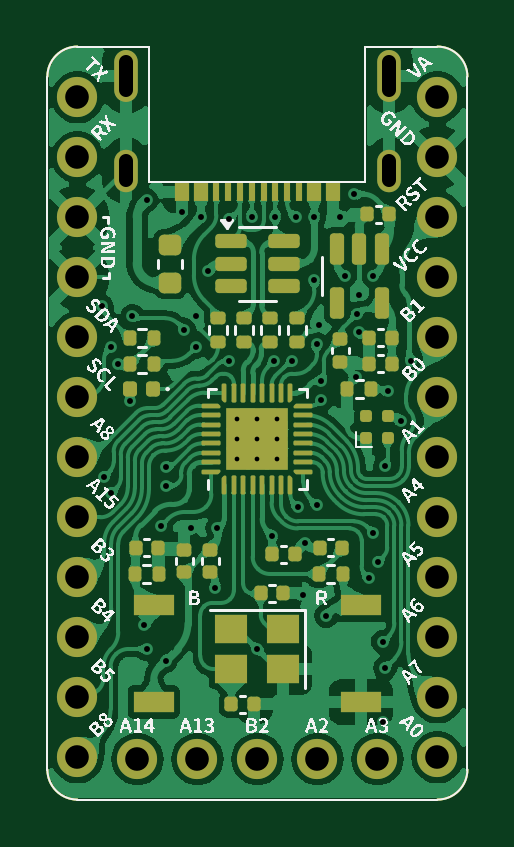
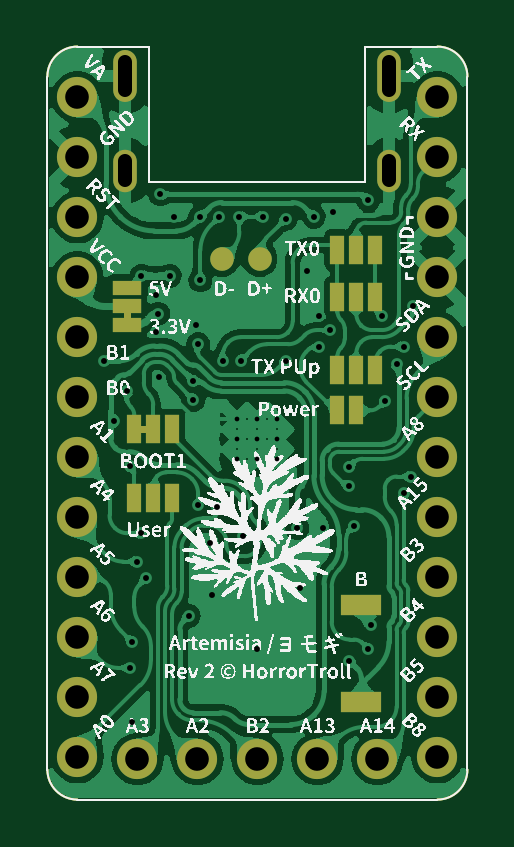
Circuit board: 10 layer files. Board 17.8 x 31.9 mm.
- bottom_copper: artemisia-B_Cu.gbl (159613 bytes)
- bottom_mask: artemisia-B_Mask.gbs (3307 bytes)
- paste: artemisia-B_Paste.gbp (1204 bytes)
- bottom_silk: artemisia-B_Silkscreen.gbo (284698 bytes)
- outline: artemisia-Edge_Cuts.gm1 (1092 bytes)
- top_copper: artemisia-F_Cu.gtl (231721 bytes)
- top_mask: artemisia-F_Mask.gts (9772 bytes)
- paste: artemisia-F_Paste.gtp (13443 bytes)
- top_silk: artemisia-F_Silkscreen.gto (129585 bytes)
- drill: artemisia.drl (1872 bytes)

=== bottom_copper: artemisia-B_Cu.gbl (159613 bytes, source omitted) ===
=== bottom_mask: artemisia-B_Mask.gbs ===
G04 #@! TF.GenerationSoftware,KiCad,Pcbnew,8.0.0*
G04 #@! TF.CreationDate,2024-04-25T17:25:40+07:00*
G04 #@! TF.ProjectId,artemisia,61727465-6d69-4736-9961-2e6b69636164,2*
G04 #@! TF.SameCoordinates,Original*
G04 #@! TF.FileFunction,Soldermask,Bot*
G04 #@! TF.FilePolarity,Negative*
%FSLAX46Y46*%
G04 Gerber Fmt 4.6, Leading zero omitted, Abs format (unit mm)*
G04 Created by KiCad (PCBNEW 8.0.0) date 2024-04-25 17:25:40*
%MOMM*%
%LPD*%
G01*
G04 APERTURE LIST*
G04 Aperture macros list*
%AMFreePoly0*
4,1,5,0.300000,-0.600000,-0.300000,-0.600000,-0.300000,0.600000,0.300000,0.600000,0.300000,-0.600000,0.300000,-0.600000,$1*%
G04 Aperture macros list end*
%ADD10FreePoly0,90.000000*%
%ADD11R,1.200000X0.600000*%
%ADD12FreePoly0,180.000000*%
%ADD13R,0.600000X1.200000*%
%ADD14O,1.000000X2.200000*%
%ADD15O,1.000000X1.800000*%
%ADD16C,1.700000*%
%ADD17R,1.700000X0.900000*%
%ADD18C,1.000000*%
%ADD19FreePoly0,0.000000*%
G04 #@! TA.AperFunction,Profile*
%ADD20C,0.100000*%
G04 #@! TD*
G04 APERTURE END LIST*
G36*
X14250000Y-11150000D02*
G01*
X14550000Y-11150000D01*
X14550000Y-11650000D01*
X14250000Y-11650000D01*
X14250000Y-11150000D01*
G37*
G36*
X13450000Y-16350000D02*
G01*
X13950000Y-16350000D01*
X13950000Y-16050000D01*
X13450000Y-16050000D01*
X13450000Y-16350000D01*
G37*
D10*
X14400000Y-11800000D03*
D11*
X14400000Y-11000000D03*
D10*
X14400000Y-10200000D03*
D12*
X14100000Y-16200000D03*
D13*
X13300000Y-16200000D03*
D12*
X12500000Y-16200000D03*
X5500000Y-10600000D03*
D13*
X4700000Y-10600000D03*
D12*
X3900000Y-10600000D03*
X5500000Y-13700000D03*
D13*
X4700000Y-13700000D03*
D12*
X3900000Y-13700000D03*
X5500000Y-8600000D03*
D13*
X4700000Y-8600000D03*
D12*
X3900000Y-8600000D03*
D14*
X3328000Y-1250474D03*
D15*
X3328000Y-5250474D03*
D14*
X14478000Y-1250474D03*
D15*
X14478000Y-5250474D03*
D16*
X3810000Y-30162500D03*
X6350000Y-30162500D03*
X8890000Y-30162500D03*
X11430000Y-30162500D03*
X13970000Y-30162500D03*
D17*
X4500000Y-23650000D03*
X4500000Y-27750000D03*
D16*
X1270000Y-2146300D03*
X1270000Y-4686300D03*
X1270000Y-7226300D03*
X1270000Y-9766300D03*
X1270000Y-12306300D03*
X1270000Y-14846300D03*
X1270000Y-17386300D03*
X1270000Y-19926300D03*
X1270000Y-22466300D03*
X1270000Y-25006300D03*
X1270000Y-27546300D03*
X1270000Y-30086300D03*
D18*
X8800000Y-9000000D03*
D16*
X16510000Y-2146300D03*
X16510000Y-4686300D03*
X16510000Y-7226300D03*
X16510000Y-9766300D03*
X16510000Y-12306300D03*
X16510000Y-14846300D03*
X16510000Y-17386300D03*
X16510000Y-19926300D03*
X16510000Y-22466300D03*
X16510000Y-25006300D03*
X16510000Y-27546300D03*
X16510000Y-30086300D03*
D19*
X12500000Y-19100000D03*
D13*
X13300000Y-19100000D03*
D19*
X14100000Y-19100000D03*
D18*
X10400000Y-9000000D03*
D13*
X5500000Y-15400000D03*
X4700000Y-15400000D03*
D20*
X0Y-1270000D02*
X0Y-30607000D01*
X16510000Y0D02*
G75*
G02*
X17780000Y-1270000I0J-1270000D01*
G01*
X13462000Y-5711600D02*
X4318000Y-5711600D01*
X1270000Y-31877000D02*
G75*
G02*
X0Y-30607000I-3J1269997D01*
G01*
X0Y-1270000D02*
G75*
G02*
X1270000Y0I1270000J0D01*
G01*
X17780000Y-1270000D02*
X17780000Y-30607000D01*
X4318000Y-5711600D02*
X4318000Y0D01*
X13462000Y0D02*
X16510000Y0D01*
X1270000Y0D02*
X4318000Y0D01*
X1270000Y-31877000D02*
X16510000Y-31877000D01*
X13462000Y0D02*
X13462000Y-5711600D01*
X17780000Y-30607000D02*
G75*
G02*
X16510000Y-31877000I-1270000J0D01*
G01*
M02*

=== paste: artemisia-B_Paste.gbp ===
G04 #@! TF.GenerationSoftware,KiCad,Pcbnew,8.0.0*
G04 #@! TF.CreationDate,2024-04-25T17:25:40+07:00*
G04 #@! TF.ProjectId,artemisia,61727465-6d69-4736-9961-2e6b69636164,2*
G04 #@! TF.SameCoordinates,Original*
G04 #@! TF.FileFunction,Paste,Bot*
G04 #@! TF.FilePolarity,Positive*
%FSLAX46Y46*%
G04 Gerber Fmt 4.6, Leading zero omitted, Abs format (unit mm)*
G04 Created by KiCad (PCBNEW 8.0.0) date 2024-04-25 17:25:40*
%MOMM*%
%LPD*%
G01*
G04 APERTURE LIST*
%ADD10R,1.700000X0.900000*%
G04 #@! TA.AperFunction,Profile*
%ADD11C,0.100000*%
G04 #@! TD*
G04 APERTURE END LIST*
D10*
X4500000Y-23650000D03*
X4500000Y-27750000D03*
D11*
X0Y-1270000D02*
X0Y-30607000D01*
X16510000Y0D02*
G75*
G02*
X17780000Y-1270000I0J-1270000D01*
G01*
X13462000Y-5711600D02*
X4318000Y-5711600D01*
X1270000Y-31877000D02*
G75*
G02*
X0Y-30607000I-3J1269997D01*
G01*
X0Y-1270000D02*
G75*
G02*
X1270000Y0I1270000J0D01*
G01*
X17780000Y-1270000D02*
X17780000Y-30607000D01*
X4318000Y-5711600D02*
X4318000Y0D01*
X13462000Y0D02*
X16510000Y0D01*
X1270000Y0D02*
X4318000Y0D01*
X1270000Y-31877000D02*
X16510000Y-31877000D01*
X13462000Y0D02*
X13462000Y-5711600D01*
X17780000Y-30607000D02*
G75*
G02*
X16510000Y-31877000I-1270000J0D01*
G01*
M02*

=== bottom_silk: artemisia-B_Silkscreen.gbo (284698 bytes, source omitted) ===
=== outline: artemisia-Edge_Cuts.gm1 ===
G04 #@! TF.GenerationSoftware,KiCad,Pcbnew,8.0.0*
G04 #@! TF.CreationDate,2024-04-25T17:25:40+07:00*
G04 #@! TF.ProjectId,artemisia,61727465-6d69-4736-9961-2e6b69636164,2*
G04 #@! TF.SameCoordinates,Original*
G04 #@! TF.FileFunction,Profile,NP*
%FSLAX46Y46*%
G04 Gerber Fmt 4.6, Leading zero omitted, Abs format (unit mm)*
G04 Created by KiCad (PCBNEW 8.0.0) date 2024-04-25 17:25:40*
%MOMM*%
%LPD*%
G01*
G04 APERTURE LIST*
G04 #@! TA.AperFunction,Profile*
%ADD10C,0.100000*%
G04 #@! TD*
G04 APERTURE END LIST*
D10*
X0Y-1270000D02*
X0Y-30607000D01*
X16510000Y0D02*
G75*
G02*
X17780000Y-1270000I0J-1270000D01*
G01*
X13462000Y-5711600D02*
X4318000Y-5711600D01*
X1270000Y-31877000D02*
G75*
G02*
X0Y-30607000I-3J1269997D01*
G01*
X0Y-1270000D02*
G75*
G02*
X1270000Y0I1270000J0D01*
G01*
X17780000Y-1270000D02*
X17780000Y-30607000D01*
X4318000Y-5711600D02*
X4318000Y0D01*
X13462000Y0D02*
X16510000Y0D01*
X1270000Y0D02*
X4318000Y0D01*
X1270000Y-31877000D02*
X16510000Y-31877000D01*
X13462000Y0D02*
X13462000Y-5711600D01*
X17780000Y-30607000D02*
G75*
G02*
X16510000Y-31877000I-1270000J0D01*
G01*
M02*

=== top_copper: artemisia-F_Cu.gtl (231721 bytes, source omitted) ===
=== top_mask: artemisia-F_Mask.gts (9772 bytes, source omitted) ===
=== paste: artemisia-F_Paste.gtp (13443 bytes, source withheld) ===
=== top_silk: artemisia-F_Silkscreen.gto (129585 bytes, source omitted) ===
=== drill: artemisia.drl ===
M48
; DRILL file {KiCad 8.0.0} date 2024-04-25T17:25:42+0700
; FORMAT={-:-/ absolute / metric / decimal}
; #@! TF.CreationDate,2024-04-25T17:25:42+07:00
; #@! TF.GenerationSoftware,Kicad,Pcbnew,8.0.0
; #@! TF.FileFunction,MixedPlating,1,2
FMAT,2
METRIC
; #@! TA.AperFunction,Plated,PTH,ComponentDrill
T1C0.200
; #@! TA.AperFunction,Plated,PTH,ViaDrill
T2C0.250
; #@! TA.AperFunction,Plated,PTH,ComponentDrill
T3C0.600
; #@! TA.AperFunction,Plated,PTH,ComponentDrill
T4C1.000
%
G90
G05
T1
X8.04Y-15.75
X8.04Y-16.6
X8.04Y-17.45
X8.89Y-15.75
X8.89Y-16.6
X8.89Y-17.45
X9.74Y-15.75
X9.74Y-16.6
X9.74Y-17.45
T2
X2.3Y-11.0
X2.4Y-18.2
X2.7Y-12.7
X2.7Y-18.9
X3.0Y-13.45
X3.5Y-15.0
X3.6Y-11.4
X4.1Y-24.5
X4.2Y-6.5
X4.2Y-25.5
X4.8Y-20.3
X5.0Y-17.8
X5.0Y-18.6
X5.0Y-26.0
X5.7Y-7.0
X5.8Y-12.0
X6.1Y-20.4
X6.3Y-11.4
X6.3Y-12.7
X6.503Y-7.2
X6.8Y-9.5
X7.1Y-22.9
X7.2Y-20.4
X7.7Y-7.3
X7.7Y-13.3
X8.653Y-7.2
X8.89Y-25.5
X9.52Y-20.7
X9.6Y-13.3
X9.653Y-7.2
X10.35Y-13.3
X10.503Y-7.2
X10.6Y-19.5
X10.8Y-23.225
X10.9Y-21.0
X11.303Y-7.2
X11.303Y-9.9
X11.4Y-12.6
X11.4Y-19.4
X11.5Y-11.8
X11.6Y-14.15
X11.6Y-14.95
X11.8Y-24.1
X12.4Y-7.2
X12.6Y-9.7
X13.0Y-6.25
X13.05Y-14.0
X13.1Y-11.3
X13.2Y-10.5
X13.2Y-12.1
X13.6Y-22.5
X13.8Y-9.7
X13.8Y-20.6
X14.0Y-21.8
X14.2Y-25.2
X14.2Y-28.6
X14.3Y-17.75
X14.3Y-26.3
X14.4Y-14.6
X14.95Y-15.85
X15.4Y-13.3
T4
X1.27Y-2.146
X1.27Y-4.686
X1.27Y-7.226
X1.27Y-9.766
X1.27Y-12.306
X1.27Y-14.846
X1.27Y-17.386
X1.27Y-19.926
X1.27Y-22.466
X1.27Y-25.006
X1.27Y-27.546
X1.27Y-30.086
X3.81Y-30.162
X6.35Y-30.162
X8.89Y-30.162
X11.43Y-30.162
X13.97Y-30.162
X16.51Y-2.146
X16.51Y-4.686
X16.51Y-7.226
X16.51Y-9.766
X16.51Y-12.306
X16.51Y-14.846
X16.51Y-17.386
X16.51Y-19.926
X16.51Y-22.466
X16.51Y-25.006
X16.51Y-27.546
X16.51Y-30.086
T3
X3.328Y-0.65G85X3.328Y-1.85
G05
X3.328Y-4.85G85X3.328Y-5.65
G05
X14.478Y-0.65G85X14.478Y-1.85
G05
X14.478Y-4.85G85X14.478Y-5.65
G05
M30

